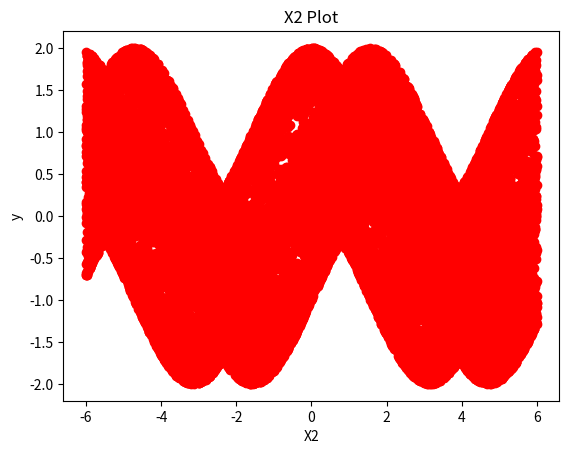

Here is the Python script that generated this plot: (Note: this script raises an exception after producing the figure.)
import matplotlib.pyplot as plt
from mpl_toolkits.mplot3d import Axes3D # <--- This is important for 3d plotting 
import pandas as pd
import numpy as np

n = 10000
std = 6
X = np.random.random((n,2)) * (2*std) - (std)
y = (np.cos(X[:,0]) + np.sin(X[:,1]))

# Visualising the dataset
plt.scatter(X[:,0], y, color = 'red')
plt.title('X1 Plot')
plt.xlabel('X1')
plt.ylabel('y')
plt.show()

# Visualising the dataset
plt.scatter(X[:,1], y, color = 'red')
plt.title('X2 Plot')
plt.xlabel('X2')
plt.ylabel('y')
plt.show()

# Visualising the dataset with the target variable
fig = plt.figure()
ax = fig.gca(projection='3d')
plt.scatter(X[:,0], X[:,1], y)
plt.title('Scatter Plot')
plt.xlabel('X1')
plt.ylabel('X2')
plt.show()

datadict = {'X1': X[:,0],'X2' : X[:,1], 'target': y}
df = pd.DataFrame(data=datadict)
df.to_csv('G7.csv')